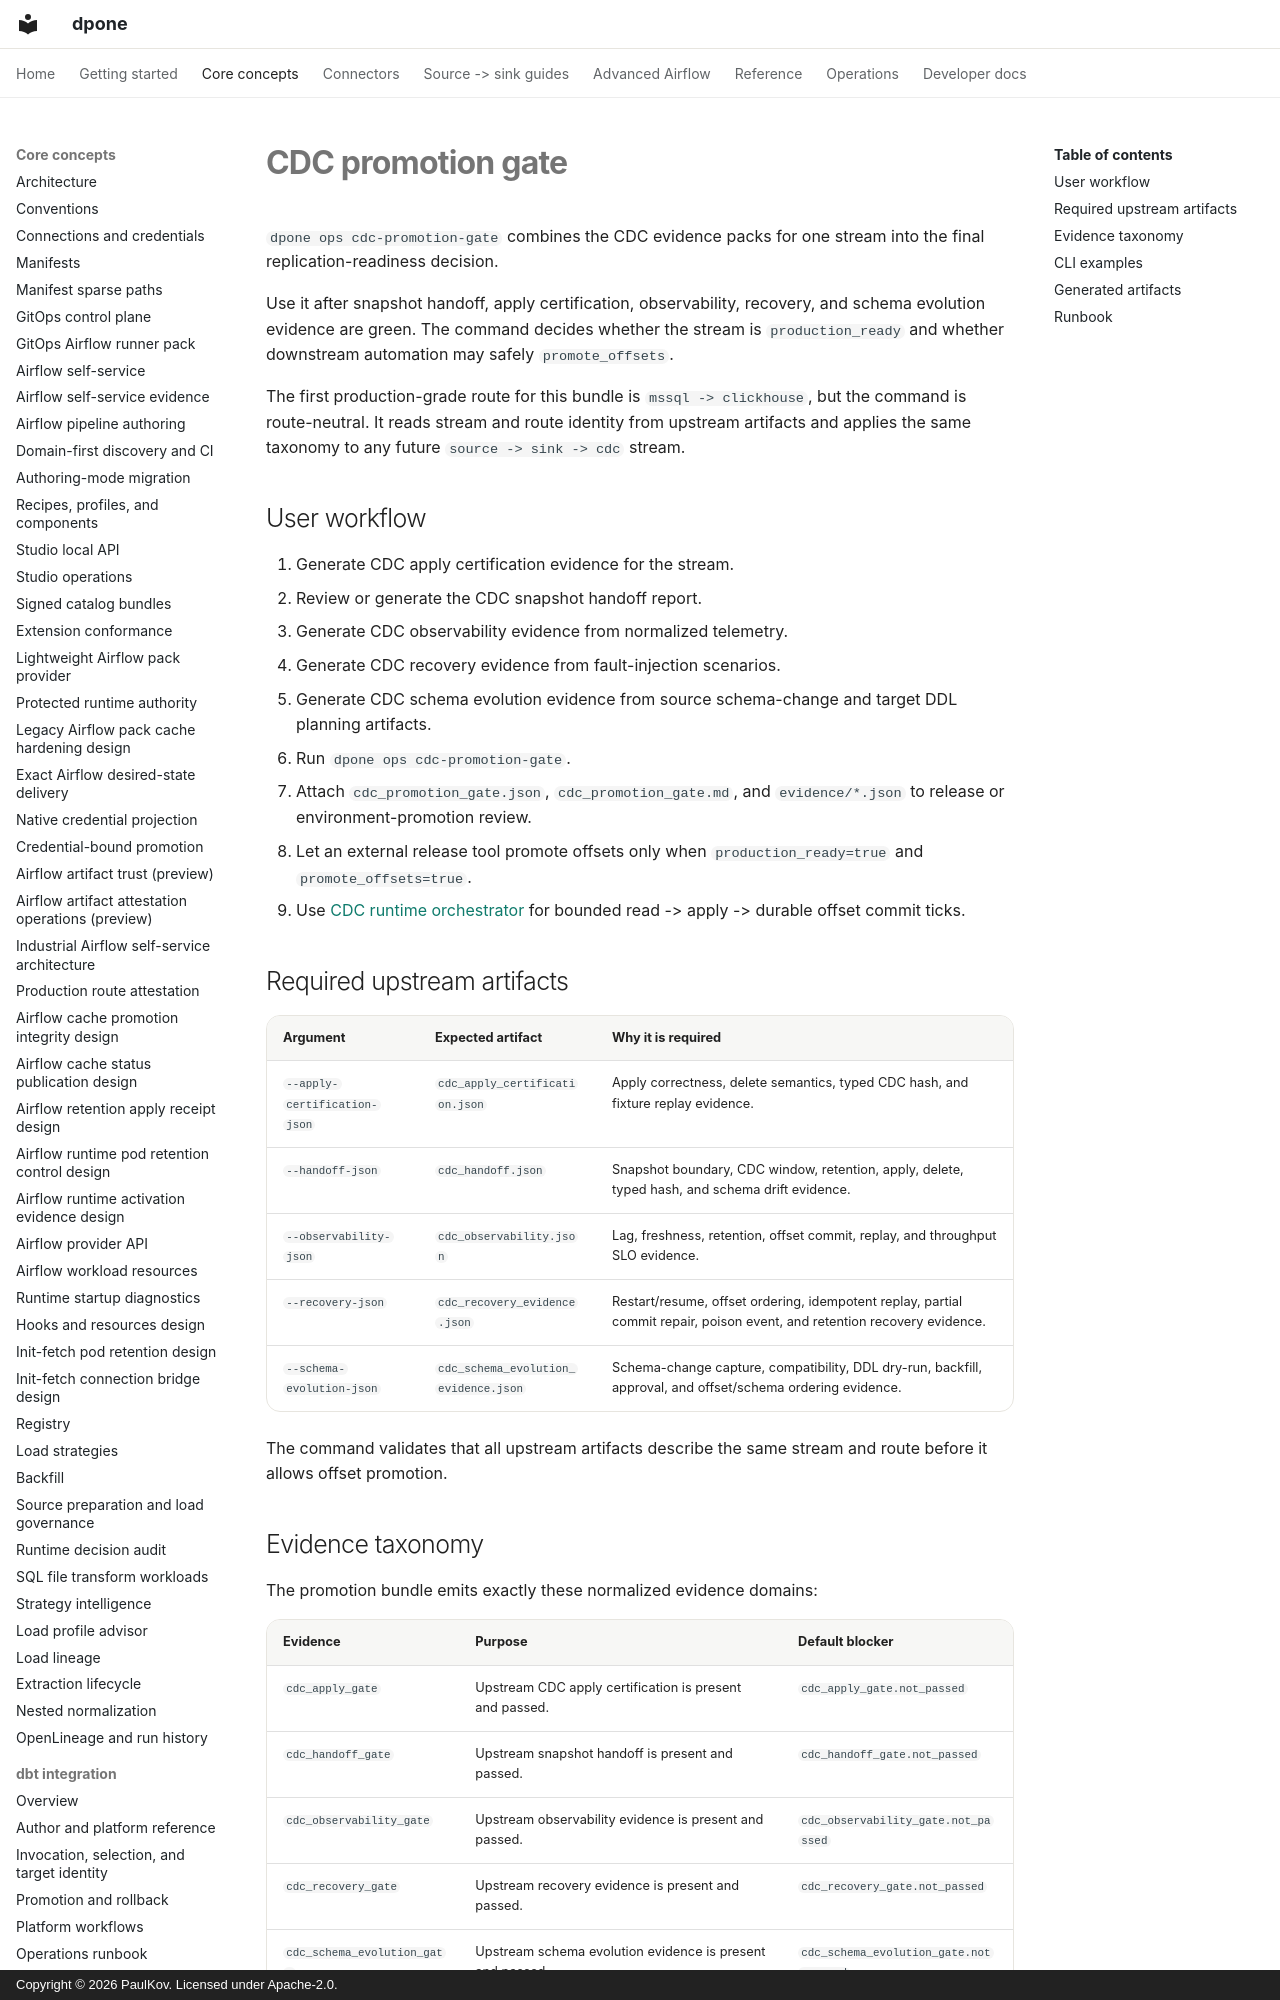

repository: PaulKov/dpone · page: cdc-promotion-gate/index.html · generator: mkdocs · copyright: Copyright © 2026 PaulKov. Licensed under Apache-2.0.

# CDC promotion gate

`dpone ops cdc-promotion-gate` combines the CDC evidence packs for one stream
into the final replication-readiness decision.

Use it after snapshot handoff, apply certification, observability, recovery,
and schema evolution evidence are green. The command decides whether the stream
is `production_ready` and whether downstream automation may safely
`promote_offsets`.

The first production-grade route for this bundle is `mssql -> clickhouse`, but
the command is route-neutral. It reads stream and route identity from upstream
artifacts and applies the same taxonomy to any future `source -> sink -> cdc`
stream.

## User workflow

1. Generate CDC apply certification evidence for the stream.
2. Review or generate the CDC snapshot handoff report.
3. Generate CDC observability evidence from normalized telemetry.
4. Generate CDC recovery evidence from fault-injection scenarios.
5. Generate CDC schema evolution evidence from source schema-change and target
   DDL planning artifacts.
6. Run `dpone ops cdc-promotion-gate`.
7. Attach `cdc_promotion_gate.json`, `cdc_promotion_gate.md`, and
   `evidence/*.json` to release or environment-promotion review.
8. Let an external release tool promote offsets only when
   `production_ready=true` and `promote_offsets=true`.
9. Use [CDC runtime orchestrator](cdc-runtime-orchestrator.md) for bounded
   read -> apply -> durable offset commit ticks.

## Required upstream artifacts

| Argument | Expected artifact | Why it is required |
| --- | --- | --- |
| `--apply-certification-json` | `cdc_apply_certification.json` | Apply correctness, delete semantics, typed CDC hash, and fixture replay evidence. |
| `--handoff-json` | `cdc_handoff.json` | Snapshot boundary, CDC window, retention, apply, delete, typed hash, and schema drift evidence. |
| `--observability-json` | `cdc_observability.json` | Lag, freshness, retention, offset commit, replay, and throughput SLO evidence. |
| `--recovery-json` | `cdc_recovery_evidence.json` | Restart/resume, offset ordering, idempotent replay, partial commit repair, poison event, and retention recovery evidence. |
| `--schema-evolution-json` | `cdc_schema_evolution_evidence.json` | Schema-change capture, compatibility, DDL dry-run, backfill, approval, and offset/schema ordering evidence. |

The command validates that all upstream artifacts describe the same stream and
route before it allows offset promotion.
